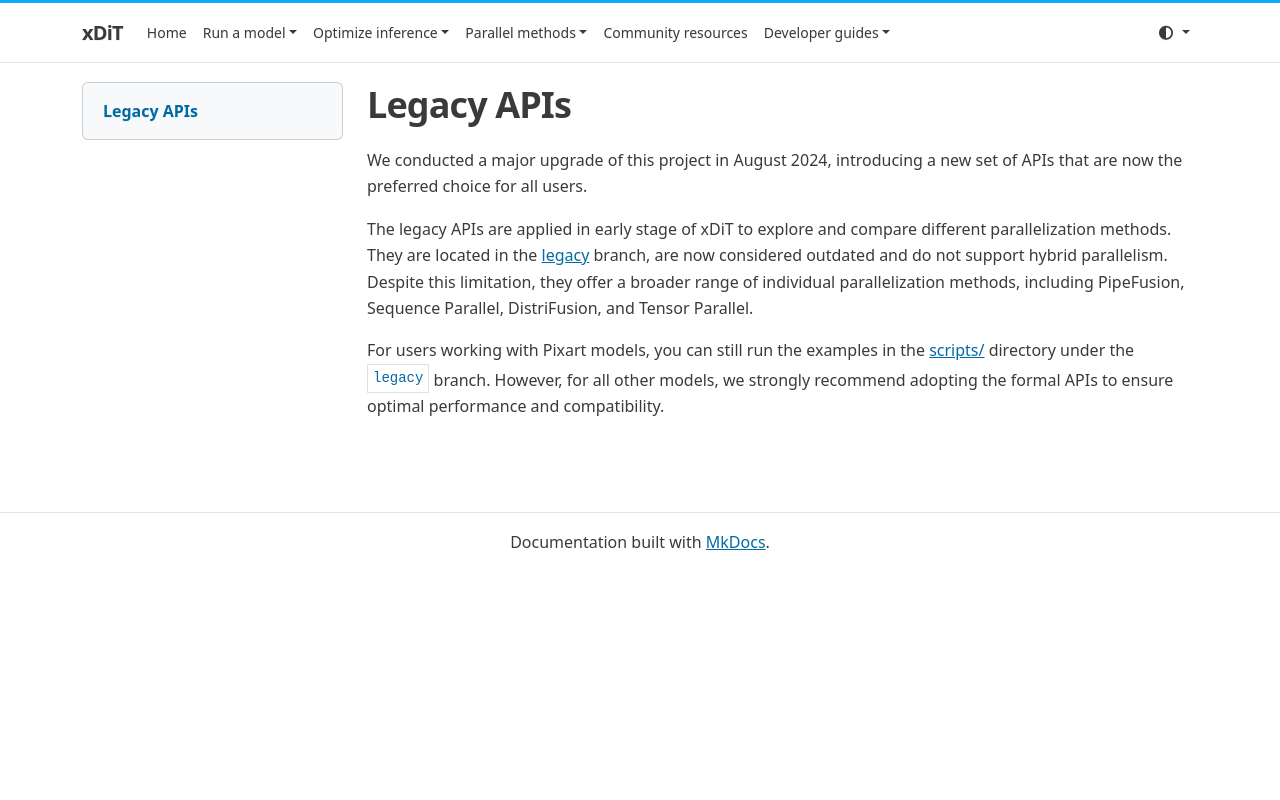

repository: xdit-project/xDiT · page: archive/legacy-apis/index.html · generator: mkdocs

# Legacy APIs

We conducted a major upgrade of this project in August 2024, introducing a new set of APIs that are now the preferred choice for all users.

The legacy APIs are applied in early stage of xDiT to explore and compare different parallelization methods.
They are located in the [legacy](https://github.com/xdit-project/xDiT/tree/legacy) branch, are now considered outdated and do not support hybrid parallelism. Despite this limitation, they offer a broader range of individual parallelization methods, including PipeFusion, Sequence Parallel, DistriFusion, and Tensor Parallel.

For users working with Pixart models, you can still run the examples in the [scripts/](https://github.com/xdit-project/xDiT/tree/legacy/scripts) directory under the `legacy` branch. However, for all other models, we strongly recommend adopting the formal APIs to ensure optimal performance and compatibility.
